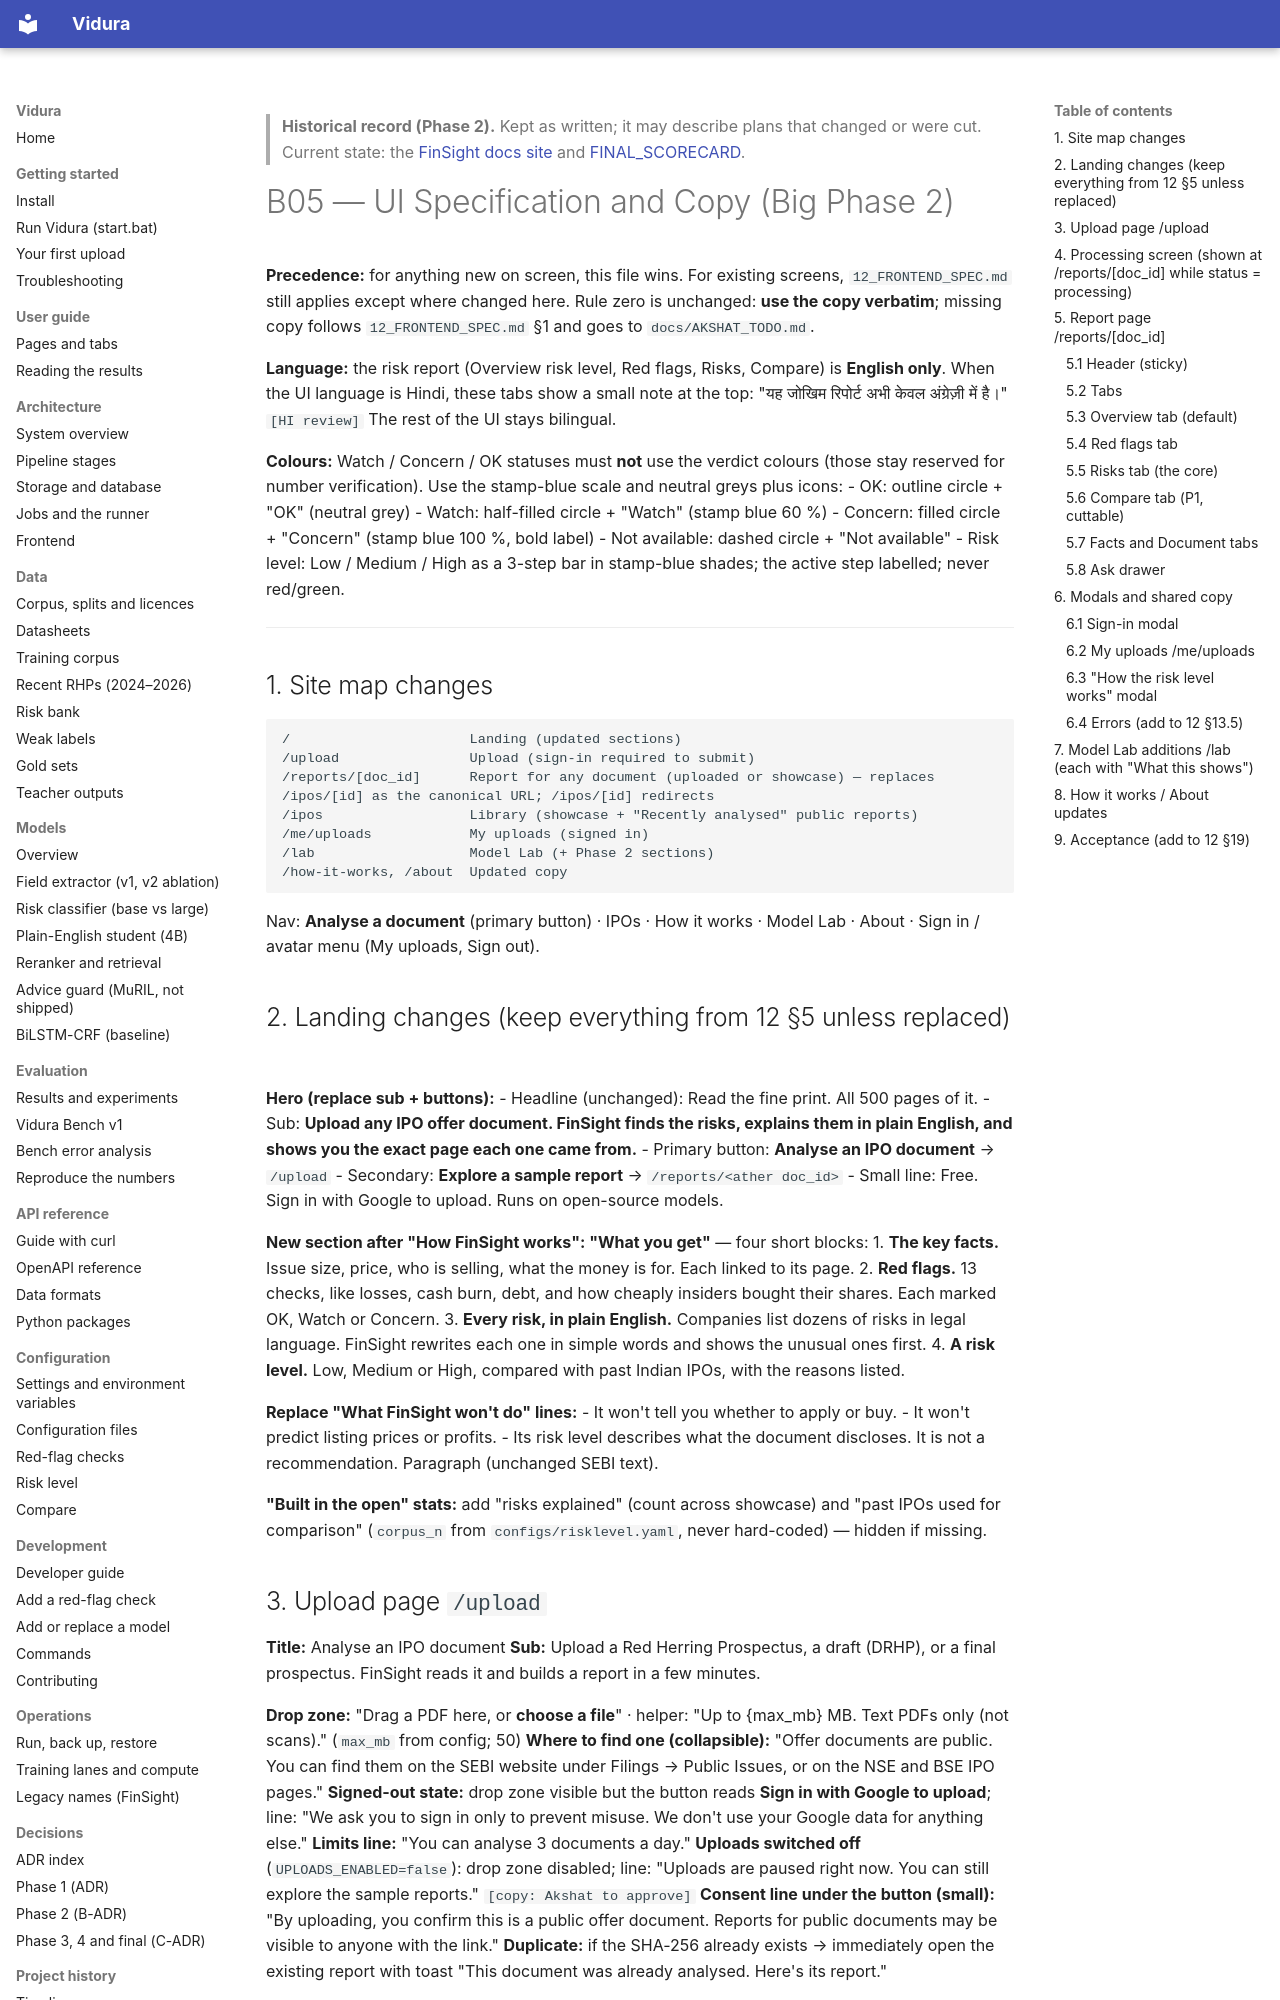

repository: AkshatTm/FinSight-IPO-X-Ray-for-Indian-retail-investors · page: phase2/B05_UI_SPEC/index.html · generator: mkdocs

> **Historical record (Phase 2).** Kept as written; it may describe plans that changed or were cut. Current state: the [FinSight docs site](https://github.com/AkshatTm/FinSight-IPO-X-Ray-for-Indian-retail-investors/blob/main/docs/index.md) and [FINAL_SCORECARD](https://github.com/AkshatTm/FinSight-IPO-X-Ray-for-Indian-retail-investors/blob/main/eval_results/final/FINAL_SCORECARD.md).

# B05 — UI Specification and Copy (Big Phase 2)

**Precedence:** for anything new on screen, this file wins. For existing screens, `12_FRONTEND_SPEC.md` still applies except where changed here. Rule zero is unchanged: **use the copy verbatim**; missing copy follows `12_FRONTEND_SPEC.md` §1 and goes to `docs/AKSHAT_TODO.md`.

**Language:** the risk report (Overview risk level, Red flags, Risks, Compare) is **English only**. When the UI language is Hindi, these tabs show a small note at the top: "यह जोखिम रिपोर्ट अभी केवल अंग्रेज़ी में है।" `[HI review]` The rest of the UI stays bilingual.

**Colours:** Watch / Concern / OK statuses must **not** use the verdict colours (those stay reserved for number verification). Use the stamp-blue scale and neutral greys plus icons:
- OK: outline circle + "OK" (neutral grey)
- Watch: half-filled circle + "Watch" (stamp blue 60 %)
- Concern: filled circle + "Concern" (stamp blue 100 %, bold label)
- Not available: dashed circle + "Not available"
- Risk level: Low / Medium / High as a 3-step bar in stamp-blue shades; the active step labelled; never red/green.

---

## 1. Site map changes

```
/                      Landing (updated sections)
/upload                Upload (sign-in required to submit)
/reports/[doc_id]      Report for any document (uploaded or showcase) — replaces /ipos/[id] as the canonical URL; /ipos/[id] redirects
/ipos                  Library (showcase + "Recently analysed" public reports)
/me/uploads            My uploads (signed in)
/lab                   Model Lab (+ Phase 2 sections)
/how-it-works, /about  Updated copy
```
Nav: **Analyse a document** (primary button) · IPOs · How it works · Model Lab · About · Sign in / avatar menu (My uploads, Sign out).

## 2. Landing changes (keep everything from 12 §5 unless replaced)

**Hero (replace sub + buttons):**
- Headline (unchanged): Read the fine print. All 500 pages of it.
- Sub: **Upload any IPO offer document. FinSight finds the risks, explains them in plain English, and shows you the exact page each one came from.**
- Primary button: **Analyse an IPO document** → `/upload`
- Secondary: **Explore a sample report** → `/reports/<ather doc_id>`
- Small line: Free. Sign in with Google to upload. Runs on open-source models.

**New section after "How FinSight works": "What you get"** — four short blocks:
1. **The key facts.** Issue size, price, who is selling, what the money is for. Each linked to its page.
2. **Red flags.** 13 checks, like losses, cash burn, debt, and how cheaply insiders bought their shares. Each marked OK, Watch or Concern.
3. **Every risk, in plain English.** Companies list dozens of risks in legal language. FinSight rewrites each one in simple words and shows the unusual ones first.
4. **A risk level.** Low, Medium or High, compared with past Indian IPOs, with the reasons listed.

**Replace "What FinSight won't do" lines:**
- It won't tell you whether to apply or buy.
- It won't predict listing prices or profits.
- Its risk level describes what the document discloses. It is not a recommendation.
Paragraph (unchanged SEBI text).

**"Built in the open" stats:** add "risks explained" (count across showcase) and "past IPOs used for comparison" (`corpus_n` from `configs/risklevel.yaml`, never hard-coded) — hidden if missing.
